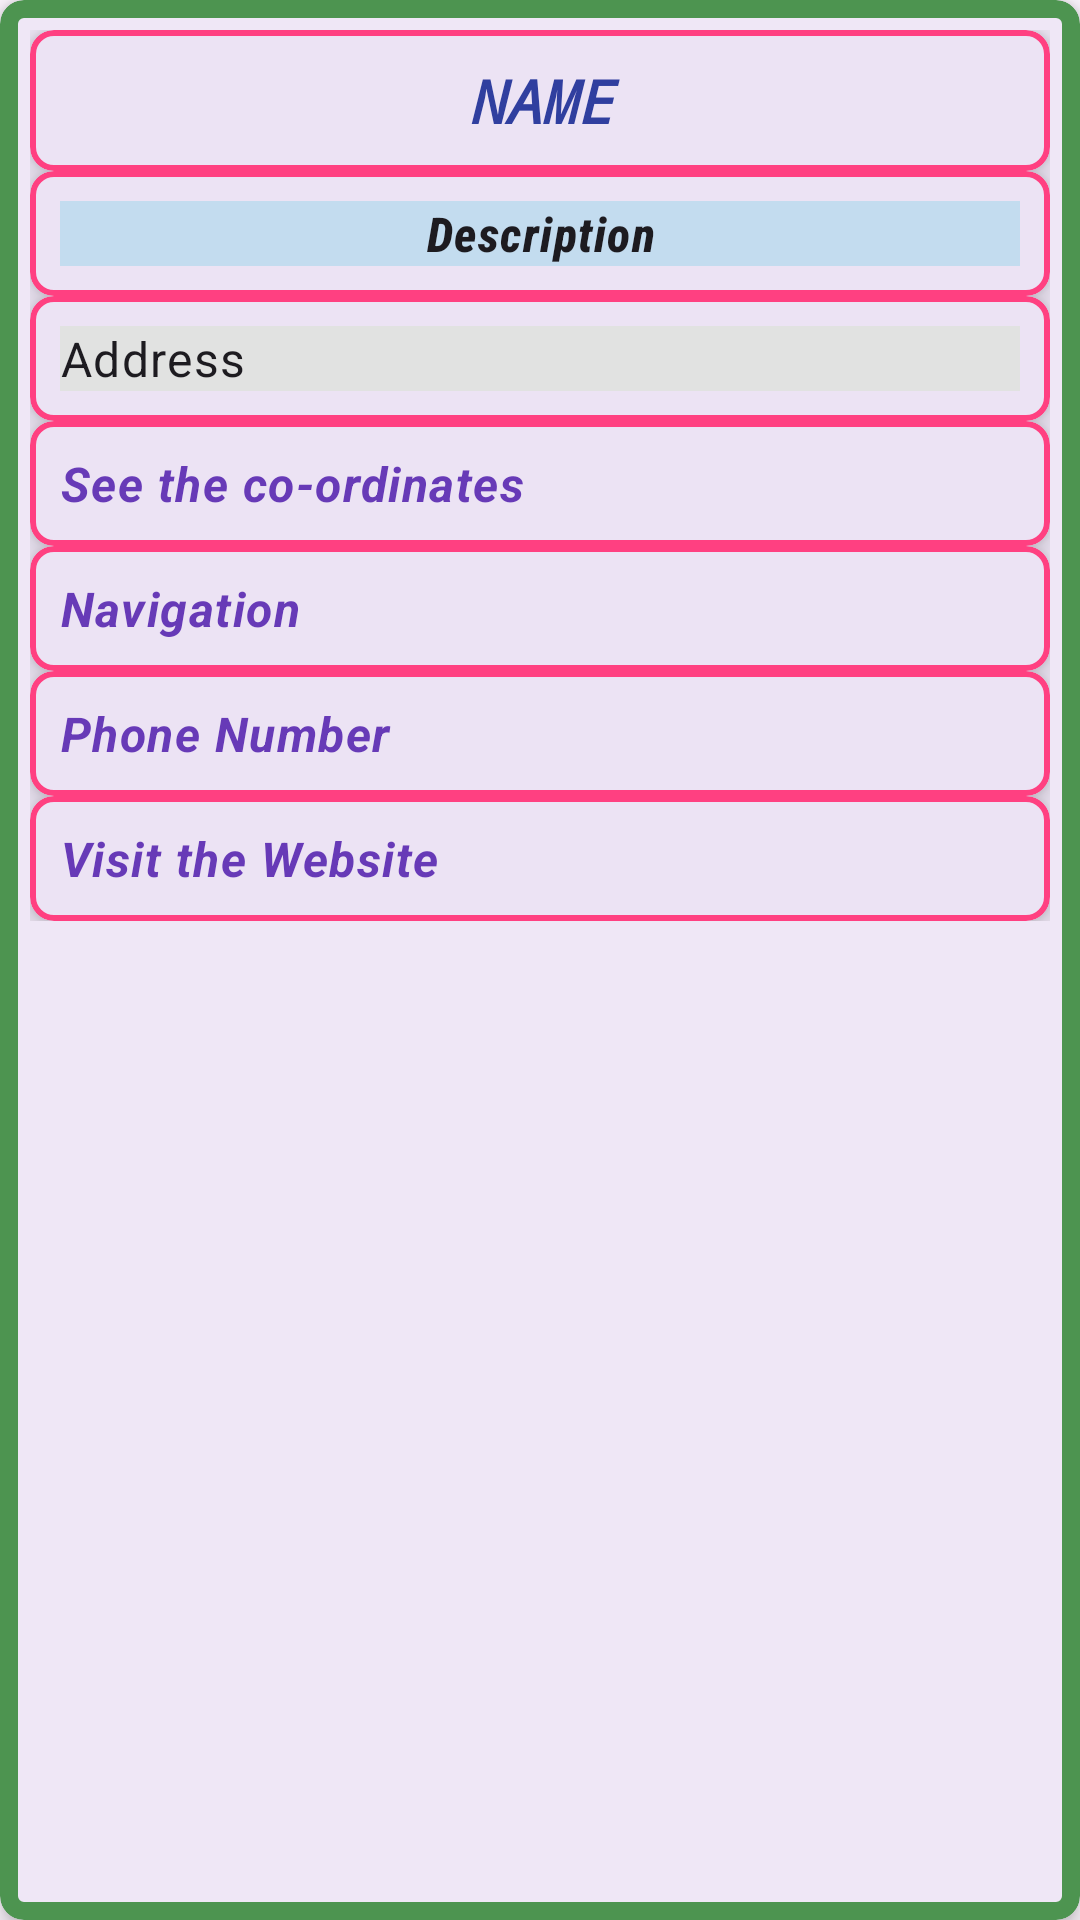

Layout XML and referenced resources for this Android screen:
<!-- AndroidManifest.xml: application theme Theme.NUMAD23Su_gourpv2_11 -->
<!-- res/layout/location_item.xml -->
<?xml version="1.0" encoding="utf-8"?>
<com.google.android.material.card.MaterialCardView xmlns:android="http://schemas.android.com/apk/res/android"
    xmlns:app="http://schemas.android.com/apk/res-auto"
    xmlns:tools="http://schemas.android.com/tools"
    android:layout_width="match_parent"
    android:layout_height="wrap_content"
    app:cardElevation="4dp"
    app:cardCornerRadius="8dp"
    app:contentPadding="10dp"
    app:strokeColor="@color/chat_sender"
    app:strokeWidth="6dp">

    <LinearLayout
        android:layout_width="match_parent"
        android:layout_height="wrap_content"
        android:orientation="vertical"
        tools:ignore="ExtraText">

        <com.google.android.material.card.MaterialCardView
            android:layout_width="match_parent"
            android:layout_height="wrap_content"
            app:cardElevation="4dp"
            app:cardCornerRadius="8dp"
            app:contentPadding="10dp"
            app:strokeColor="@color/colorAccent"
            app:strokeWidth="2dp">

            <TextView
                android:id="@+id/nameTextView"
                android:layout_width="match_parent"
                android:layout_height="wrap_content"
                android:text="@string/name"
                android:textAlignment="center"
                android:textAllCaps="true"
                android:textAppearance="@style/TextAppearance.MaterialComponents.Headline5"
                android:textColor="@color/colorPrimaryDark"
                android:textSize="20sp"
                android:textStyle="bold|italic"
                android:typeface="monospace" />

        </com.google.android.material.card.MaterialCardView>

        

        <com.google.android.material.card.MaterialCardView
            android:layout_width="match_parent"
            android:layout_height="wrap_content"
            app:cardElevation="4dp"
            app:cardCornerRadius="8dp"
            app:contentPadding="10dp"
            app:strokeColor="@color/colorAccent"
            app:strokeWidth="2dp">

            <TextView
                android:id="@+id/descriptionTextView"
                android:layout_width="match_parent"
                android:layout_height="wrap_content"
                android:background="#75FF6D00"
                android:backgroundTint="#6100B8D4"
                android:defaultFocusHighlightEnabled="false"
                android:ellipsize="none"
                android:fontFamily="sans-serif-condensed-medium"
                android:gravity="center_vertical"
                android:maxLines="2147483647"
                android:text="Description"
                android:textAlignment="center"
                android:textAppearance="@style/TextAppearance.MaterialComponents.Body1"
                android:textStyle="bold|italic" />

        </com.google.android.material.card.MaterialCardView>

        <com.google.android.material.card.MaterialCardView
            android:layout_width="match_parent"
            android:layout_height="wrap_content"
            app:cardElevation="4dp"
            app:cardCornerRadius="8dp"
            app:contentPadding="10dp"
            app:strokeColor="@color/colorAccent"
            app:strokeWidth="2dp">

            <TextView
                android:id="@+id/addressTextView"
                android:layout_width="match_parent"
                android:layout_height="wrap_content"
                android:background="#6100BFA5"
                android:backgroundTint="#3664DD17"
                android:gravity="center_vertical"
                android:text="Address"
                android:textAppearance="@style/TextAppearance.MaterialComponents.Body1" />

        </com.google.android.material.card.MaterialCardView>

        <com.google.android.material.card.MaterialCardView
            android:layout_width="match_parent"
            android:layout_height="wrap_content"
            app:cardElevation="4dp"
            app:cardCornerRadius="8dp"
            app:contentPadding="10dp"
            app:strokeColor="@color/colorAccent"
            app:strokeWidth="2dp">

            <TextView
                android:id="@+id/checkCoordinates"
                android:layout_width="match_parent"
                android:layout_height="wrap_content"
                android:gravity="center_vertical"
                android:text="@string/see_the_co_ordinates"
                android:textColor="#673AB7"
                android:background="?attr/selectableItemBackground"
                android:textStyle="bold|italic"
                android:textAppearance="@style/TextAppearance.MaterialComponents.Body1" />

        </com.google.android.material.card.MaterialCardView>

        <com.google.android.material.card.MaterialCardView
            android:layout_width="match_parent"
            android:layout_height="wrap_content"
            app:cardElevation="4dp"
            app:cardCornerRadius="8dp"
            app:contentPadding="10dp"
            app:strokeColor="@color/colorAccent"
            app:strokeWidth="2dp">

            <TextView
                android:id="@+id/openNavigation"
                android:layout_width="match_parent"
                android:layout_height="wrap_content"
                android:gravity="center_vertical"
                android:text="Navigation"
                android:textColor="#673AB7"
                android:background="?attr/selectableItemBackground"
                android:textStyle="bold|italic"
                android:textAppearance="@style/TextAppearance.MaterialComponents.Body1" />

        </com.google.android.material.card.MaterialCardView>

        <com.google.android.material.card.MaterialCardView
            android:layout_width="match_parent"
            android:layout_height="wrap_content"
            app:cardElevation="4dp"
            app:cardCornerRadius="8dp"
            app:contentPadding="10dp"
            app:strokeColor="@color/colorAccent"
            app:strokeWidth="2dp">

            <TextView
                android:id="@+id/phoneTextView"
                android:layout_width="match_parent"
                android:layout_height="wrap_content"
                android:gravity="center_vertical"
                android:text="@string/phone_number"
                android:textAppearance="@style/TextAppearance.MaterialComponents.Body1"
                android:textColor="#673AB7"
                android:background="?attr/selectableItemBackground"
                android:textStyle="bold|italic" />

        </com.google.android.material.card.MaterialCardView>

        <com.google.android.material.card.MaterialCardView
            android:layout_width="match_parent"
            android:layout_height="wrap_content"
            app:cardElevation="4dp"
            app:cardCornerRadius="8dp"
            app:contentPadding="10dp"
            app:strokeColor="@color/colorAccent"
            app:strokeWidth="2dp">

            <TextView
                android:id="@+id/urlTextView"
                android:layout_width="match_parent"
                android:layout_height="wrap_content"
                android:gravity="center_vertical"
                android:text="@string/visit_the_website"
                android:textAllCaps="false"
                android:textAppearance="@style/TextAppearance.MaterialComponents.Body1"
                android:background="?attr/selectableItemBackground"
                android:textColor="#673AB7"
                android:textStyle="bold|italic" />

        </com.google.android.material.card.MaterialCardView>

    </LinearLayout>

</com.google.android.material.card.MaterialCardView>
<!-- resources referenced by this layout -->
<resources>
  <color name="chat_sender">#4D9450</color>
  <color name="colorAccent">#FF4081</color>
  <color name="colorPrimaryDark">#303F9F</color>
  <string name="name">Name</string>
  <string name="phone_number">Phone Number</string>
  <string name="see_the_co_ordinates">See the co-ordinates</string>
  <string name="visit_the_website">Visit the Website</string>
  <style name="Theme.NUMAD23Su_gourpv2_11" parent="Base.Theme.NUMAD23Su_gourpv2_11" />
  <style name="Base.Theme.NUMAD23Su_gourpv2_11" parent="Theme.Material3.DayNight.NoActionBar">
          
          
      </style>
</resources>
